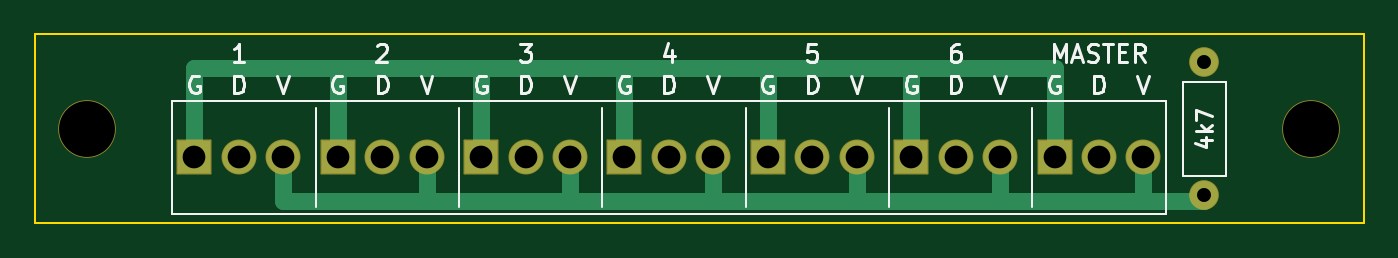
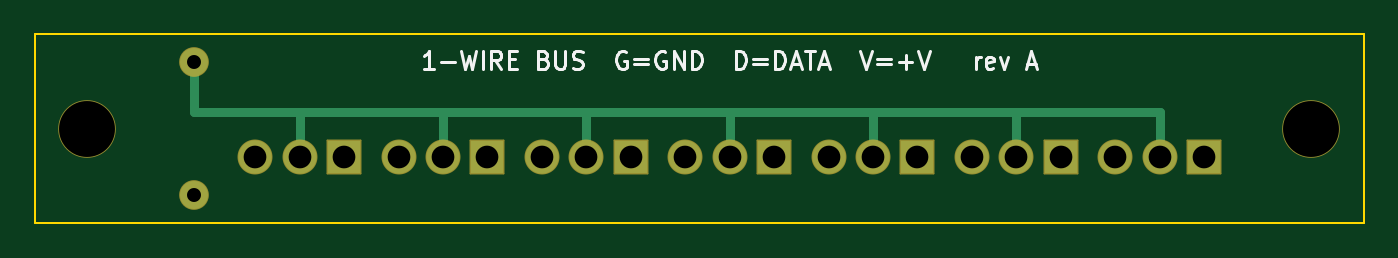
Circuit board: 8 layer files. Board 76.0 x 10.8 mm.
- bottom_copper: one-wire-bus-one-row-B_Cu.gbl (2785 bytes)
- bottom_mask: one-wire-bus-one-row-B_Mask.gbs (2071 bytes)
- bottom_silk: one-wire-bus-one-row-B_Silkscreen.gbo (11355 bytes)
- outline: one-wire-bus-one-row-Edge_Cuts.gm1 (693 bytes)
- top_copper: one-wire-bus-one-row-F_Cu.gtl (3476 bytes)
- top_mask: one-wire-bus-one-row-F_Mask.gts (2071 bytes)
- top_silk: one-wire-bus-one-row-F_Silkscreen.gto (19093 bytes)
- drill: one-wire-bus-one-row.drl (817 bytes)

=== bottom_copper: one-wire-bus-one-row-B_Cu.gbl ===
%TF.GenerationSoftware,KiCad,Pcbnew,9.0.9*%
%TF.CreationDate,2026-11-17T00:48:39+00:00*%
%TF.ProjectId,one-wire-bus-one-row,6f6e652d-7769-4726-952d-6275732d6f6e,rev?*%
%TF.SameCoordinates,Original*%
%TF.FileFunction,Copper,L2,Bot*%
%TF.FilePolarity,Positive*%
%FSLAX46Y46*%
G04 Gerber Fmt 4.6, Leading zero omitted, Abs format (unit mm)*
G04 Created by KiCad (PCBNEW 9.0.9) date 2026-11-17 00:48:39*
%MOMM*%
%LPD*%
G01*
G04 APERTURE LIST*
%TA.AperFunction,ComponentPad*%
%ADD10R,1.900000X1.900000*%
%TD*%
%TA.AperFunction,ComponentPad*%
%ADD11C,1.900000*%
%TD*%
%TA.AperFunction,ComponentPad*%
%ADD12C,1.600000*%
%TD*%
%TA.AperFunction,Conductor*%
%ADD13C,0.500000*%
%TD*%
G04 APERTURE END LIST*
D10*
%TO.P,J1,1*%
%TO.N,GND*%
X100000000Y-100000000D03*
D11*
%TO.P,J1,2*%
%TO.N,DATA*%
X102540000Y-100000000D03*
%TO.P,J1,3*%
%TO.N,VCC*%
X105080000Y-100000000D03*
%TD*%
D10*
%TO.P,J2,1*%
%TO.N,GND*%
X108200000Y-100000000D03*
D11*
%TO.P,J2,2*%
%TO.N,DATA*%
X110740000Y-100000000D03*
%TO.P,J2,3*%
%TO.N,VCC*%
X113280000Y-100000000D03*
%TD*%
D10*
%TO.P,J3,1*%
%TO.N,GND*%
X116400000Y-100000000D03*
D11*
%TO.P,J3,2*%
%TO.N,DATA*%
X118940000Y-100000000D03*
%TO.P,J3,3*%
%TO.N,VCC*%
X121480000Y-100000000D03*
%TD*%
D10*
%TO.P,J4,1*%
%TO.N,GND*%
X124600000Y-100000000D03*
D11*
%TO.P,J4,2*%
%TO.N,DATA*%
X127140000Y-100000000D03*
%TO.P,J4,3*%
%TO.N,VCC*%
X129680000Y-100000000D03*
%TD*%
D10*
%TO.P,J5,1*%
%TO.N,GND*%
X132800000Y-100000000D03*
D11*
%TO.P,J5,2*%
%TO.N,DATA*%
X135340000Y-100000000D03*
%TO.P,J5,3*%
%TO.N,VCC*%
X137880000Y-100000000D03*
%TD*%
D10*
%TO.P,J6,1*%
%TO.N,GND*%
X141000000Y-100000000D03*
D11*
%TO.P,J6,2*%
%TO.N,DATA*%
X143540000Y-100000000D03*
%TO.P,J6,3*%
%TO.N,VCC*%
X146080000Y-100000000D03*
%TD*%
D10*
%TO.P,J7,1*%
%TO.N,GND*%
X149200000Y-100000000D03*
D11*
%TO.P,J7,2*%
%TO.N,DATA*%
X151740000Y-100000000D03*
%TO.P,J7,3*%
%TO.N,VCC*%
X154280000Y-100000000D03*
%TD*%
D12*
%TO.P,R1,1*%
%TO.N,VCC*%
X157780000Y-102210000D03*
%TO.P,R1,2*%
%TO.N,DATA*%
X157780000Y-94590000D03*
%TD*%
D13*
%TO.N,DATA*%
X102540000Y-100000000D02*
X102540000Y-97460000D01*
X110740000Y-100000000D02*
X110740000Y-97460000D01*
X118940000Y-100000000D02*
X118940000Y-97460000D01*
X127140000Y-100000000D02*
X127140000Y-97460000D01*
X135340000Y-100000000D02*
X135340000Y-97460000D01*
X143540000Y-100000000D02*
X143540000Y-97460000D01*
X151740000Y-100000000D02*
X151740000Y-97460000D01*
X102540000Y-97460000D02*
X110740000Y-97460000D01*
X110740000Y-97460000D02*
X118940000Y-97460000D01*
X118940000Y-97460000D02*
X127140000Y-97460000D01*
X127140000Y-97460000D02*
X135340000Y-97460000D01*
X135340000Y-97460000D02*
X143540000Y-97460000D01*
X143540000Y-97460000D02*
X151740000Y-97460000D01*
X151740000Y-97460000D02*
X157780000Y-97460000D01*
X157780000Y-97460000D02*
X157780000Y-94590000D01*
%TD*%
M02*

=== bottom_mask: one-wire-bus-one-row-B_Mask.gbs (2071 bytes, source withheld) ===
=== bottom_silk: one-wire-bus-one-row-B_Silkscreen.gbo (11355 bytes, source omitted) ===
=== outline: one-wire-bus-one-row-Edge_Cuts.gm1 ===
%TF.GenerationSoftware,KiCad,Pcbnew,9.0.9*%
%TF.CreationDate,2026-11-17T00:48:39+00:00*%
%TF.ProjectId,one-wire-bus-one-row,6f6e652d-7769-4726-952d-6275732d6f6e,rev?*%
%TF.SameCoordinates,Original*%
%TF.FileFunction,Profile,NP*%
%FSLAX46Y46*%
G04 Gerber Fmt 4.6, Leading zero omitted, Abs format (unit mm)*
G04 Created by KiCad (PCBNEW 9.0.9) date 2026-11-17 00:48:39*
%MOMM*%
%LPD*%
G01*
G04 APERTURE LIST*
%TA.AperFunction,Profile*%
%ADD10C,0.100000*%
%TD*%
G04 APERTURE END LIST*
D10*
X90880000Y-93000000D02*
X166880000Y-93000000D01*
X166880000Y-93000000D02*
X166880000Y-103800000D01*
X166880000Y-103800000D02*
X90880000Y-103800000D01*
X90880000Y-103800000D02*
X90880000Y-93000000D01*
M02*

=== top_copper: one-wire-bus-one-row-F_Cu.gtl ===
%TF.GenerationSoftware,KiCad,Pcbnew,9.0.9*%
%TF.CreationDate,2026-11-17T00:48:39+00:00*%
%TF.ProjectId,one-wire-bus-one-row,6f6e652d-7769-4726-952d-6275732d6f6e,rev?*%
%TF.SameCoordinates,Original*%
%TF.FileFunction,Copper,L1,Top*%
%TF.FilePolarity,Positive*%
%FSLAX46Y46*%
G04 Gerber Fmt 4.6, Leading zero omitted, Abs format (unit mm)*
G04 Created by KiCad (PCBNEW 9.0.9) date 2026-11-17 00:48:39*
%MOMM*%
%LPD*%
G01*
G04 APERTURE LIST*
%TA.AperFunction,ComponentPad*%
%ADD10R,1.900000X1.900000*%
%TD*%
%TA.AperFunction,ComponentPad*%
%ADD11C,1.900000*%
%TD*%
%TA.AperFunction,ComponentPad*%
%ADD12C,1.600000*%
%TD*%
%TA.AperFunction,Conductor*%
%ADD13C,1.000000*%
%TD*%
G04 APERTURE END LIST*
D10*
%TO.P,J1,1*%
%TO.N,GND*%
X100000000Y-100000000D03*
D11*
%TO.P,J1,2*%
%TO.N,DATA*%
X102540000Y-100000000D03*
%TO.P,J1,3*%
%TO.N,VCC*%
X105080000Y-100000000D03*
%TD*%
D10*
%TO.P,J2,1*%
%TO.N,GND*%
X108200000Y-100000000D03*
D11*
%TO.P,J2,2*%
%TO.N,DATA*%
X110740000Y-100000000D03*
%TO.P,J2,3*%
%TO.N,VCC*%
X113280000Y-100000000D03*
%TD*%
D10*
%TO.P,J3,1*%
%TO.N,GND*%
X116400000Y-100000000D03*
D11*
%TO.P,J3,2*%
%TO.N,DATA*%
X118940000Y-100000000D03*
%TO.P,J3,3*%
%TO.N,VCC*%
X121480000Y-100000000D03*
%TD*%
D10*
%TO.P,J4,1*%
%TO.N,GND*%
X124600000Y-100000000D03*
D11*
%TO.P,J4,2*%
%TO.N,DATA*%
X127140000Y-100000000D03*
%TO.P,J4,3*%
%TO.N,VCC*%
X129680000Y-100000000D03*
%TD*%
D10*
%TO.P,J5,1*%
%TO.N,GND*%
X132800000Y-100000000D03*
D11*
%TO.P,J5,2*%
%TO.N,DATA*%
X135340000Y-100000000D03*
%TO.P,J5,3*%
%TO.N,VCC*%
X137880000Y-100000000D03*
%TD*%
D10*
%TO.P,J6,1*%
%TO.N,GND*%
X141000000Y-100000000D03*
D11*
%TO.P,J6,2*%
%TO.N,DATA*%
X143540000Y-100000000D03*
%TO.P,J6,3*%
%TO.N,VCC*%
X146080000Y-100000000D03*
%TD*%
D10*
%TO.P,J7,1*%
%TO.N,GND*%
X149200000Y-100000000D03*
D11*
%TO.P,J7,2*%
%TO.N,DATA*%
X151740000Y-100000000D03*
%TO.P,J7,3*%
%TO.N,VCC*%
X154280000Y-100000000D03*
%TD*%
D12*
%TO.P,R1,1*%
%TO.N,VCC*%
X157780000Y-102210000D03*
%TO.P,R1,2*%
%TO.N,DATA*%
X157780000Y-94590000D03*
%TD*%
D13*
%TO.N,GND*%
X100000000Y-100000000D02*
X100000000Y-94920000D01*
X108200000Y-100000000D02*
X108200000Y-94920000D01*
X116400000Y-100000000D02*
X116400000Y-94920000D01*
X124600000Y-100000000D02*
X124600000Y-94920000D01*
X132800000Y-100000000D02*
X132800000Y-94920000D01*
X141000000Y-100000000D02*
X141000000Y-94920000D01*
X149200000Y-100000000D02*
X149200000Y-94920000D01*
X100000000Y-94920000D02*
X108200000Y-94920000D01*
X108200000Y-94920000D02*
X116400000Y-94920000D01*
X116400000Y-94920000D02*
X124600000Y-94920000D01*
X124600000Y-94920000D02*
X132800000Y-94920000D01*
X132800000Y-94920000D02*
X141000000Y-94920000D01*
X141000000Y-94920000D02*
X149200000Y-94920000D01*
%TO.N,VCC*%
X105080000Y-100000000D02*
X105080000Y-102540000D01*
X113280000Y-100000000D02*
X113280000Y-102540000D01*
X121480000Y-100000000D02*
X121480000Y-102540000D01*
X129680000Y-100000000D02*
X129680000Y-102540000D01*
X137880000Y-100000000D02*
X137880000Y-102540000D01*
X146080000Y-100000000D02*
X146080000Y-102540000D01*
X154280000Y-100000000D02*
X154280000Y-102540000D01*
X105080000Y-102540000D02*
X113280000Y-102540000D01*
X113280000Y-102540000D02*
X121480000Y-102540000D01*
X121480000Y-102540000D02*
X129680000Y-102540000D01*
X129680000Y-102540000D02*
X137880000Y-102540000D01*
X137880000Y-102540000D02*
X146080000Y-102540000D01*
X146080000Y-102540000D02*
X154280000Y-102540000D01*
X154280000Y-102540000D02*
X157780000Y-102540000D01*
X157780000Y-102540000D02*
X157780000Y-102210000D01*
%TD*%
M02*

=== top_mask: one-wire-bus-one-row-F_Mask.gts (2071 bytes, source withheld) ===
=== top_silk: one-wire-bus-one-row-F_Silkscreen.gto (19093 bytes, source omitted) ===
=== drill: one-wire-bus-one-row.drl ===
M48
; DRILL file {KiCad 9.0.9} date 2026-11-17T00:48:40+0000
; FORMAT={-:-/ absolute / metric / decimal}
; #@! TF.CreationDate,2026-11-17T00:48:40+00:00
; #@! TF.GenerationSoftware,Kicad,Pcbnew,9.0.9
; #@! TF.FileFunction,MixedPlating,1,2
FMAT,2
METRIC
; #@! TA.AperFunction,Plated,PTH,ComponentDrill
T1C0.800
; #@! TA.AperFunction,Plated,PTH,ComponentDrill
T2C1.300
; #@! TA.AperFunction,NonPlated,NPTH,ComponentDrill
T3C3.200
%
G90
G05
T1
X157.78Y-94.59
X157.78Y-102.21
T2
X100.0Y-100.0
X102.54Y-100.0
X105.08Y-100.0
X108.2Y-100.0
X110.74Y-100.0
X113.28Y-100.0
X116.4Y-100.0
X118.94Y-100.0
X121.48Y-100.0
X124.6Y-100.0
X127.14Y-100.0
X129.68Y-100.0
X132.8Y-100.0
X135.34Y-100.0
X137.88Y-100.0
X141.0Y-100.0
X143.54Y-100.0
X146.08Y-100.0
X149.2Y-100.0
X151.74Y-100.0
X154.28Y-100.0
T3
X93.88Y-98.4
X163.88Y-98.4
M30
